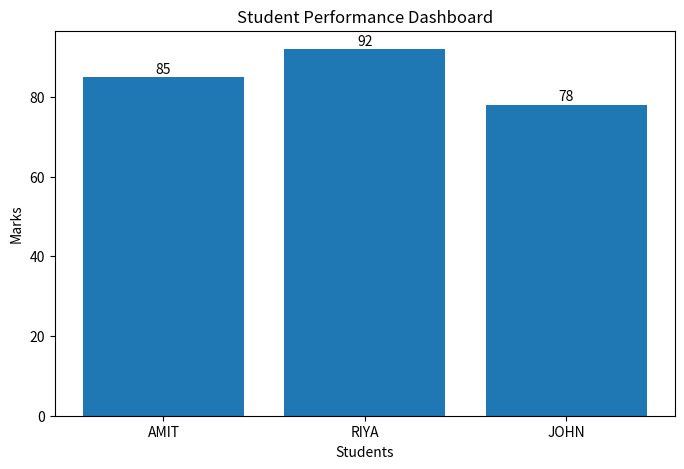
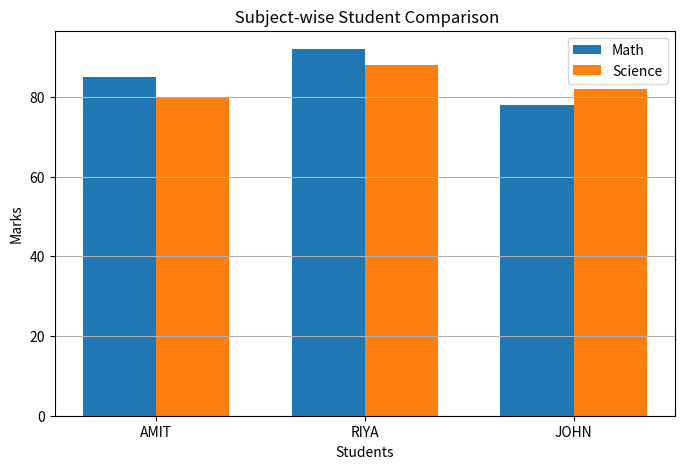

These charts were generated, in order, by the following Python code:
# -*- coding: utf-8 -*-
"""student_performance_dashboard.ipynb

Automatically generated by Colab.

Original file is located at
    https://colab.research.google.com/drive/1tx-Q6ADQwujIgi9zjiBh6JbCBG8UDkUT
"""

import matplotlib.pyplot as plt
import numpy as np

# Dataset
students = ["AMIT", "RIYA", "JOHN"]
marks = [85, 92, 78]
math_marks = [85, 92, 78]
science_marks = [80, 88, 82]
plt.figure(figsize=(8, 5))
bars = plt.bar(students, marks)

for bar in bars:
    height = bar.get_height()
    plt.text(
        bar.get_x() + bar.get_width()/2,
        height + 1,
        f"{height}",
        ha='center'
    )
plt.title("Student Performance Dashboard")
plt.xlabel("Students")
plt.ylabel("Marks")
plt.savefig("student_performance_chart.png")
plt.show()

x = np.arange(len(students))
width = 0.35

plt.figure(figsize=(8, 5))

plt.bar(x - width/2, math_marks, width, label="Math")
plt.bar(x + width/2, science_marks, width, label="Science")
plt.xticks(x, students)
plt.title(" Subject-wise Student Comparison")
plt.xlabel("Students")
plt.ylabel("Marks")
plt.legend()
plt.grid(axis='y')
plt.show()

print(" Student dashboard charts generated successfully.")
